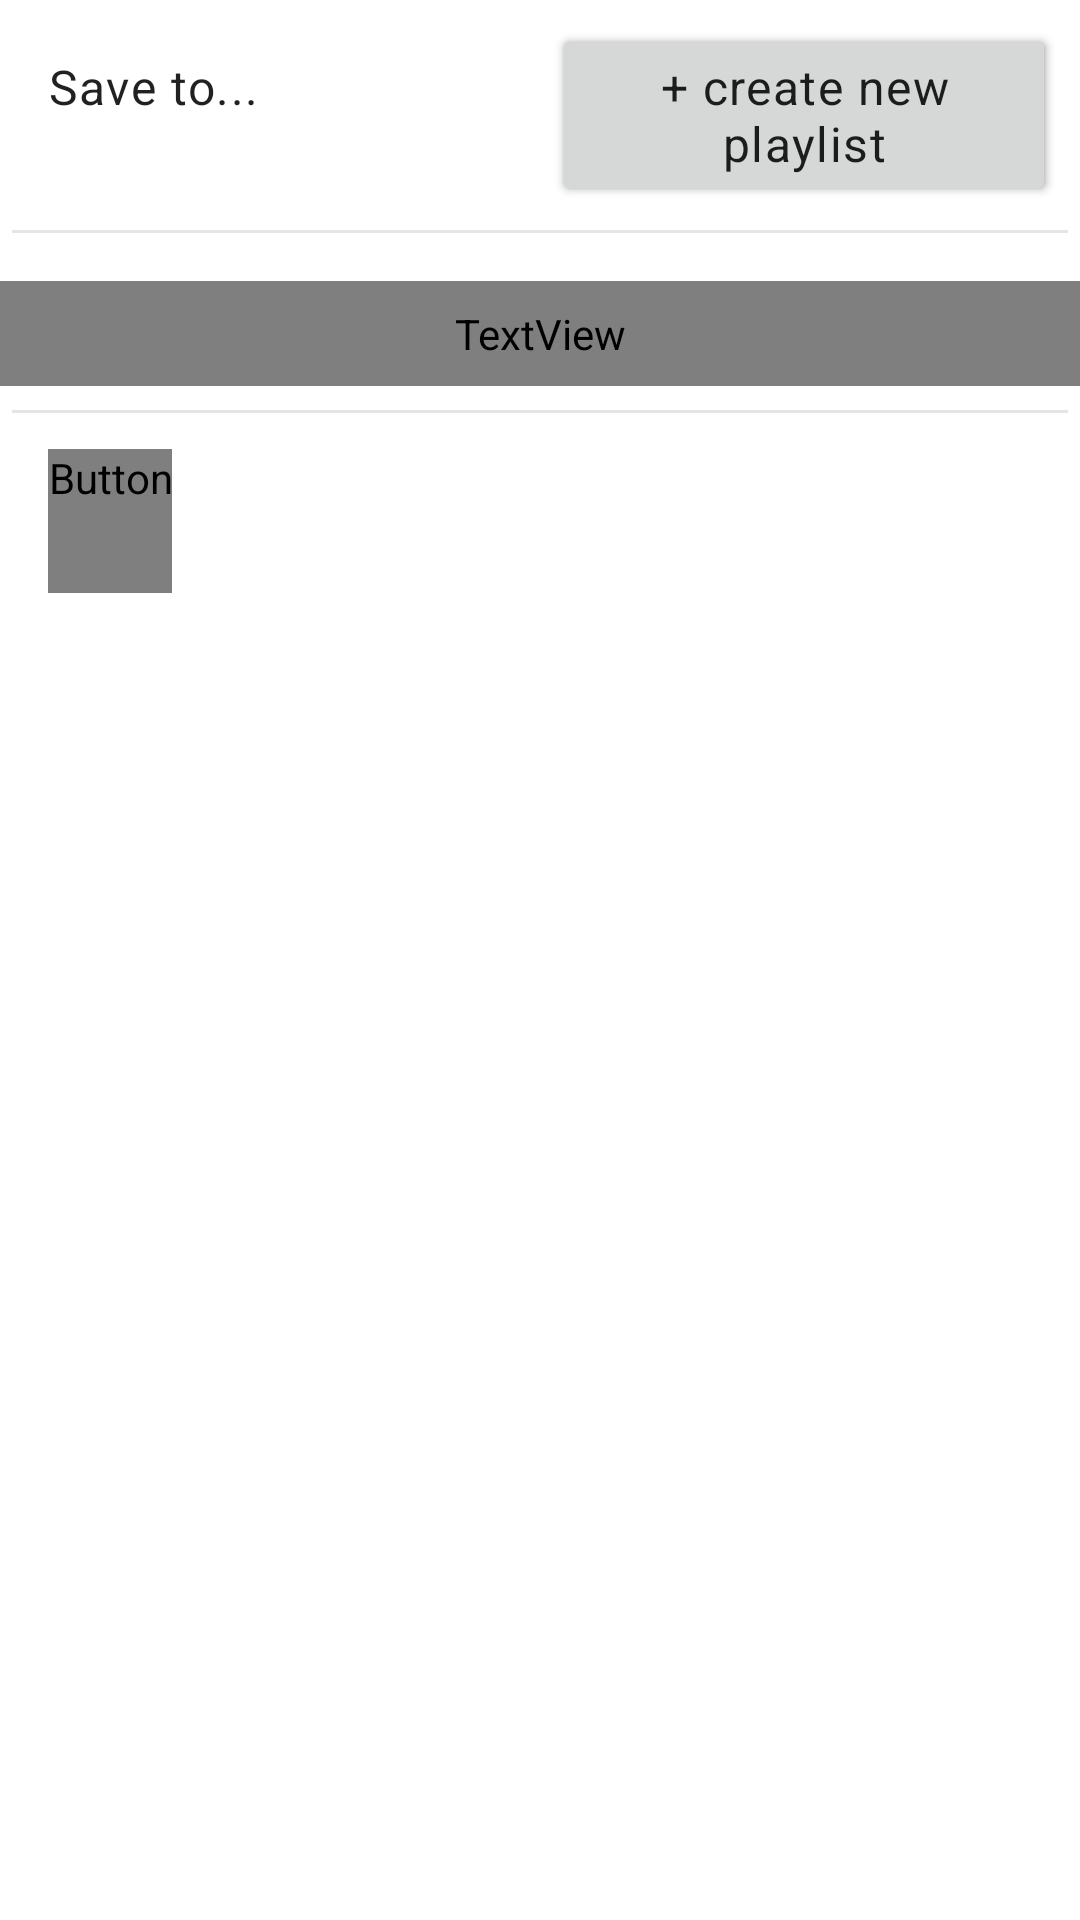

Here is an Android app screen rendered from its layout file. Give the layout XML and the strings, colors and styles it references.
<!-- AndroidManifest.xml: application theme Theme.TEDiscover -->
<!-- res/layout/bottom_sheet_content.xml -->
<?xml version="1.0" encoding="utf-8"?>
<layout xmlns:android="http://schemas.android.com/apk/res/android">

    <LinearLayout
        android:id="@+id/bottom_drawer_2"
        android:layout_width="match_parent"
        android:layout_height="250dp"
        android:orientation="vertical">


        <LinearLayout
            android:layout_width="match_parent"
            android:layout_height="wrap_content"
            android:orientation="horizontal"
            android:weightSum="2"
            android:layout_marginTop="8dp"
            android:layout_marginBottom="8dp">

            <TextView
                android:id="@+id/saveTo"
                android:layout_width="0dp"
                android:layout_height="wrap_content"
                android:layout_marginStart="16dp"
                android:text="Save to..."
                android:layout_weight="1"
                android:textAppearance="@style/TextAppearance.MaterialComponents.Body1"/>

            <Button
                android:id="@+id/createNew"
                android:layout_width="0dp"
                android:layout_height="wrap_content"
                android:layout_marginEnd="8dp"
                android:layout_weight="1"
                android:textAppearance="@style/TextAppearance.MaterialComponents.Body1"
                android:text="@string/create_new_playlist"
                 />

        </LinearLayout>

        <View
            android:id="@+id/divider3"
            android:layout_width="match_parent"
            android:layout_height="1dp"
            android:layout_marginStart="4dp"
            android:layout_marginEnd="4dp"
            android:layout_marginBottom="8dp"
            android:background="#1A000000" />

        <LinearLayout
            android:id="@+id/playlistLinearLayout"
            android:layout_width="match_parent"
            android:layout_height="wrap_content"
            android:layout_marginTop="8dp"
            android:layout_marginBottom="8dp"
            android:orientation="vertical">

            <TextView
                android:id="@+id/playlist_layout_hint"
                android:layout_width="match_parent"
                android:layout_height="match_parent"
                android:hint="@string/seems_like_you_don_t_have_any_playlists_yet"
                android:textAppearance="@style/TextAppearance.MdcTypographyStyles.Subtitle1"
                android:padding="8dp"/>


        </LinearLayout>

        <View
            android:id="@+id/divider4"
            android:layout_width="match_parent"
            android:layout_height="1dp"
            android:layout_marginStart="4dp"

            android:layout_marginEnd="4dp"
            android:layout_marginBottom="12dp"
            android:background="#1A000000" />

        <Button
            android:id="@+id/doneBtn"
            android:layout_width="wrap_content"
            android:layout_height="wrap_content"
            android:layout_marginStart="16dp"
            android:layout_marginBottom="40dp"
            android:fontFamily="@font/rubik"
            android:minHeight="48dp"
            android:text="@string/done" />

    </LinearLayout>
</layout>
<!-- resources referenced by this layout -->
<resources>
  <string name="create_new_playlist">+ create new playlist</string>
  <string name="done">Done</string>
  <string name="seems_like_you_don_t_have_any_playlists_yet">Seems like you don\'t have any playlists yet</string>
  <style name="TextAppearance.MdcTypographyStyles.Subtitle1" parent="TextAppearance.MaterialComponents.Subtitle1">
          <item name="fontFamily">@font/rubik</item>
          <item name="android:fontFamily">@font/rubik</item>
          <item name="android:textSize">16sp</item>
      </style>
  <style name="Theme.TEDiscover" parent="Theme.MaterialComponents.DayNight.NoActionBar">
          
          <item name="colorPrimary">@color/primaryColor</item>
          <item name="colorPrimaryVariant">@color/primaryDarkColor</item>
          <item name="colorOnPrimary">@color/primaryTextColor</item>
          
          <item name="colorSecondary">@color/primaryLightColor</item>
          <item name="colorSecondaryVariant">@color/teal_700</item>
          <item name="colorOnSecondary">@color/black</item>
          
          <item name="android:statusBarColor" tools:targetApi="l">?attr/colorPrimaryVariant</item>
          <item name="chipStyle">@style/Widget.App.Chip</item>
          <item name="android:spotShadowAlpha">0.4</item>
      </style>
  <color name="primaryColor">#f44336</color>
  <color name="primaryDarkColor">#ba000d</color>
  <color name="primaryTextColor">#000000</color>
  <color name="primaryLightColor">#ff7961</color>
  <color name="teal_700">#FF018786</color>
  <color name="black">#FF000000</color>
  <style name="Widget.App.Chip" parent="Widget.MaterialComponents.Chip.Choice">
          <item name="chipStrokeColor">@color/stroke_tint</item>
          <item name="chipBackgroundColor">@color/chip_background</item>
          <item name="chipStrokeWidth">1dp</item>
          <item name="android:textColor">@color/chip_text</item>
          <item name="android:textAppearance">@style/TextAppearance.MdcTypographyStyles.Body1</item>
      </style>
  <style name="TextAppearance.MdcTypographyStyles.Body1" parent="TextAppearance.MaterialComponents.Body1">
          <item name="fontFamily">@font/montserrat</item>
          <item name="android:fontFamily">@font/montserrat</item>
          <item name="android:textSize">16sp</item>
      </style>
</resources>
